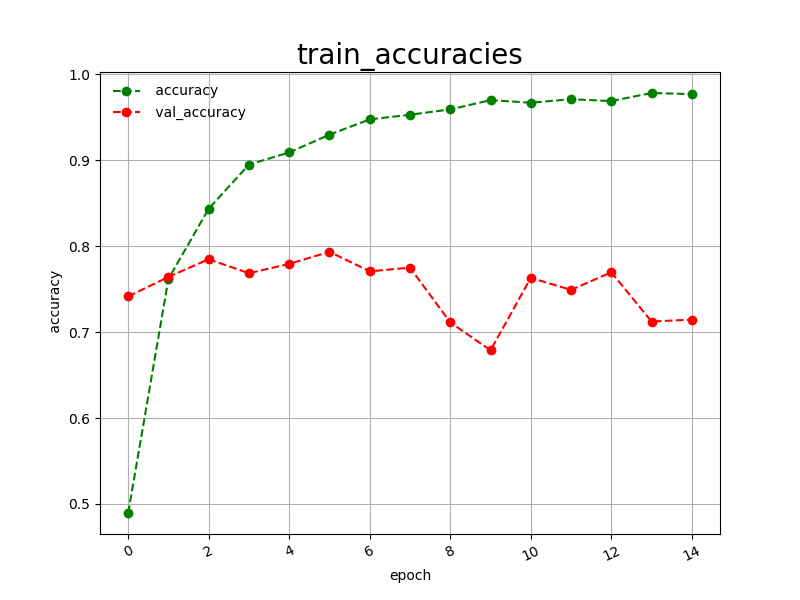

Values plotted in this chart, from the file beside it:
epoch, accuracy, val_accuracy
0, 0.4895, 0.7416
1, 0.7620, 0.7643
2, 0.8437, 0.7849
3, 0.8951, 0.7686
4, 0.9092, 0.7795
5, 0.9299, 0.7935
6, 0.9477, 0.7708
7, 0.9531, 0.7751
8, 0.9593, 0.7114
9, 0.9701, 0.6789
10, 0.9671, 0.7632
11, 0.9712, 0.7492
12, 0.9690, 0.7697
13, 0.9784, 0.7124
14, 0.9771, 0.7146
